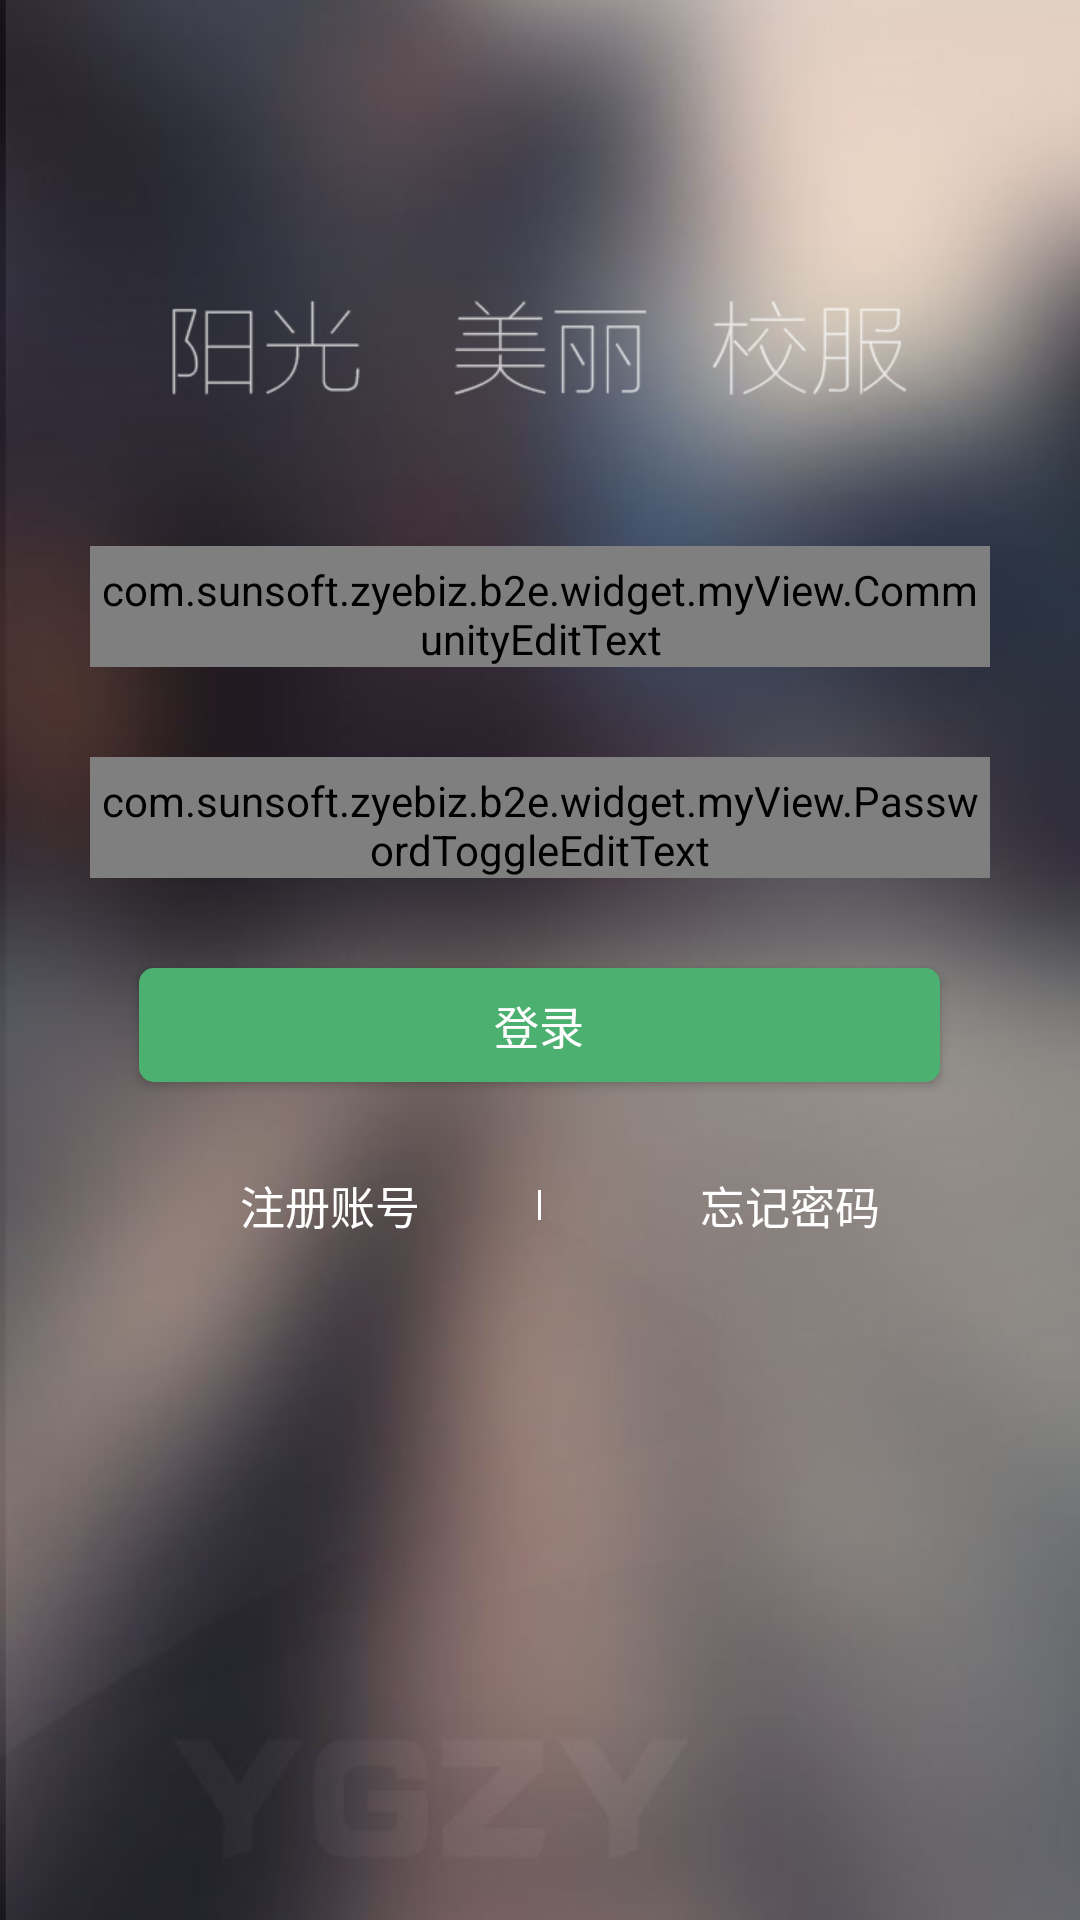

This screen was rendered from an Android layout file. Write that file and the resources it references.
<!-- AndroidManifest.xml: application theme AppTheme -->
<!-- res/layout/fragment_login.xml -->
<?xml version="1.0" encoding="utf-8"?>
<ScrollView xmlns:android="http://schemas.android.com/apk/res/android"
            android:id="@+id/login_root"
            android:layout_width="match_parent"
            android:layout_height="match_parent"
            android:background="@drawable/login_bg">

    <RelativeLayout
        android:layout_width="match_parent"
        android:layout_height="wrap_content"
        android:orientation="vertical">

        <LinearLayout
            android:id="@+id/slogan"
            android:layout_width="match_parent"
            android:layout_height="wrap_content"
            android:layout_alignParentLeft="true"
            android:layout_alignParentStart="true"
            android:layout_alignParentTop="true"
            android:layout_marginTop="@dimen/dimen_100"
            android:gravity="center">

            <TextView
                android:id="@+id/textView"
                android:layout_width="wrap_content"
                android:layout_height="wrap_content"
                android:background="@drawable/login_text_bg"/>
        </LinearLayout>

        <FrameLayout
            android:id="@+id/username_layout"
            android:layout_width="match_parent"
            android:layout_height="wrap_content"
            android:layout_alignParentLeft="true"
            android:layout_alignParentStart="true"
            android:layout_below="@id/slogan"
            android:layout_marginLeft="@dimen/dimen_30"
            android:layout_marginRight="@dimen/dimen_30"
            android:layout_marginTop="@dimen/dimen_50"
            android:focusable="true"
            android:focusableInTouchMode="true"
            android:gravity="center">

            <TextView
                android:layout_width="match_parent"
                android:layout_height="1dp"
                android:layout_marginTop="@dimen/dimen_33"
                android:background="#b0b0b0"/>

            <com.sunsoft.zyebiz.b2e.widget.myView.CommunityEditText
                android:id="@+id/username"
                android:layout_width="match_parent"
                android:layout_height="match_parent"
                android:background="@null"
                android:drawableLeft="@drawable/login_username"
                android:drawablePadding="20dp"
                android:drawableStart="@drawable/login_username"
                android:imeOptions="actionNext"
                android:hint="@string/login_name_hint"
                android:paddingLeft="@dimen/dimen_02"
                android:paddingRight="@dimen/dimen_02"
                android:paddingTop="@dimen/dimen_05"
                android:singleLine="true"
                android:nextFocusForward="@+id/edt_passwd"
                android:textColor="@color/white"
                android:textColorHint="@color/text_hint"
                android:textSize="15sp"/>
        </FrameLayout>

        <FrameLayout
            android:id="@+id/pwd_layout"
            android:layout_width="match_parent"
            android:layout_height="wrap_content"
            android:layout_alignParentLeft="true"
            android:layout_alignParentStart="true"
            android:layout_below="@id/username_layout"
            android:layout_marginLeft="@dimen/dimen_30"
            android:layout_marginRight="@dimen/dimen_30"
            android:layout_marginTop="@dimen/dimen_30"
            android:focusable="true"
            android:focusableInTouchMode="true"
            android:gravity="center">


            <TextView
                android:layout_width="match_parent"
                android:layout_height="1dp"
                android:layout_marginTop="@dimen/dimen_33"
                android:background="#b0b0b0"
                />

            <com.sunsoft.zyebiz.b2e.widget.myView.PasswordToggleEditText
                android:id="@+id/edt_passwd"
                android:layout_width="match_parent"
                android:layout_height="match_parent"
                android:background="@null"
                android:drawableLeft="@drawable/login_userpas"
                android:drawablePadding="20dp"
                android:drawableStart="@drawable/login_userpas"
                android:gravity="center_vertical"
                android:hint="@string/login_phone_hint"
                android:imeOptions="actionDone"
                android:inputType="textPassword"
                android:paddingLeft="@dimen/dimen_02"
                android:paddingRight="@dimen/dimen_02"
                android:paddingTop="@dimen/dimen_05"
                android:singleLine="true"
                android:textColor="@color/white"
                android:textColorHint="@color/text_hint"
                android:textSize="15sp"/>
        </FrameLayout>
        
        
        
        
        
        
        
        
        
        


        
        <RelativeLayout
            android:id="@+id/login_rl_checknum"
            android:layout_width="fill_parent"
            android:layout_height="@dimen/dimen_20"
            android:layout_alignEnd="@id/pwd_layout"
            android:layout_alignLeft="@id/pwd_layout"
            android:layout_alignRight="@id/pwd_layout"
            android:layout_alignStart="@id/pwd_layout"
            android:layout_below="@id/pwd_layout"
            android:layout_marginTop="@dimen/dimen_25"
            android:focusable="true"
            android:focusableInTouchMode="true"
            android:visibility="gone">

            <TextView
                android:id="@+id/login_tv_checknum"
                android:layout_width="wrap_content"
                android:layout_height="match_parent"
                android:gravity="bottom"
                android:text="@string/verification_code"
                android:textColor="@color/white"
                android:textSize="@dimen/dimen_15"
                />


            <EditText
                android:id="@+id/login_et_checknum"
                android:layout_width="@dimen/dimen_90"
                android:layout_height="wrap_content"
                android:layout_marginLeft="@dimen/dimen_10"
                android:layout_marginRight="@dimen/dimen_10"
                android:layout_toRightOf="@id/login_tv_checknum"
                android:background="@null"
                android:drawableBottom="@drawable/login_checknum_et"
                android:gravity="center"
                android:hint="@string/hint_verification_code"
                android:inputType="number"
                android:longClickable="false"
                android:maxLength="4"
                android:maxLines="1"
                android:textColor="@color/white"
                android:textColorHint="@color/common_text_hint"
                android:textSize="@dimen/dimen_15"
                />

            <Button
                android:id="@+id/login_bt_change"
                android:layout_width="wrap_content"
                android:layout_height="wrap_content"
                android:layout_alignParentEnd="true"
                android:layout_alignParentRight="true"
                android:layout_centerVertical="true"
                android:background="@null"
                android:text="@string/for_one"
                android:textColor="@color/common_text_hint"
                android:textSize="@dimen/dimen_15"/>

            <ImageView
                android:id="@+id/login_iv_checknum"
                android:layout_width="@dimen/dimen_60"
                android:layout_height="@dimen/dimen_25"
                android:layout_alignParentTop="true"
                android:layout_toLeftOf="@id/login_bt_change"
                android:layout_toStartOf="@id/login_bt_change"
                android:contentDescription="@string/img_description"
                android:scaleType="fitXY"/>
        </RelativeLayout>

        <Button
            android:id="@+id/tv_login"
            android:layout_width="@dimen/dimen_267"
            android:layout_height="@dimen/dimen_38"
            android:layout_below="@id/login_rl_checknum"
            android:layout_centerHorizontal="true"
            android:layout_marginTop="@dimen/dimen_30"
            android:background="@drawable/shape_login_selector"
            android:gravity="center"
            android:text="@string/login"
            android:textColor="@color/text_white"
            android:textSize="@dimen/size_15"/>

        
        <RelativeLayout
            android:id="@+id/switch_type"
            android:layout_width="match_parent"
            android:layout_height="wrap_content"
            android:layout_alignParentLeft="true"
            android:layout_alignParentStart="true"
            android:layout_below="@id/tv_login"
            android:layout_marginTop="@dimen/dimen_10"
            android:padding="@dimen/dimen_05">

            <View
                android:id="@+id/center"
                android:layout_width="1dp"
                android:layout_height="10dp"
                android:layout_centerInParent="true"
                android:background="@color/text_white"

                />

            <TextView
                android:id="@+id/tv_register"
                android:layout_width="wrap_content"
                android:layout_height="match_parent"
                android:layout_alignParentLeft="true"
                android:layout_alignParentStart="true"
                android:layout_alignParentTop="true"
                android:layout_marginLeft="60dp"
                android:layout_marginStart="60dp"
                android:padding="@dimen/dimen_15"
                android:text="@string/register_account"
                android:textColor="@color/text_white"
                android:textSize="@dimen/size_15"/>

            <TextView
                android:id="@+id/forget_pas"
                android:layout_width="wrap_content"
                android:layout_height="match_parent"
                android:layout_marginLeft="38dp"
                android:layout_marginStart="38dp"
                android:padding="@dimen/dimen_15"
                android:text="@string/forget_psd"
                android:textColor="@color/text_white"
                android:textSize="@dimen/size_15"
                android:layout_alignParentTop="true"
                android:layout_toRightOf="@+id/center"
                android:layout_toEndOf="@+id/center"/>
        </RelativeLayout>
    </RelativeLayout>
</ScrollView>
<!-- resources referenced by this layout -->
<resources>
  <color name="common_text_hint">#bebebe</color>
  <color name="text_hint">#b8b7b8</color>
  <color name="text_white">#fffeff</color>
  <color name="white">#FFFFFF</color>
  <dimen name="dimen_02">2dp</dimen>
  <dimen name="dimen_05">5dp</dimen>
  <dimen name="dimen_10">10dp</dimen>
  <dimen name="dimen_100">100dp</dimen>
  <dimen name="dimen_15">15dp</dimen>
  <dimen name="dimen_20">20dp</dimen>
  <dimen name="dimen_25">25dp</dimen>
  <dimen name="dimen_267">267dp</dimen>
  <dimen name="dimen_30">30dp</dimen>
  <dimen name="dimen_33">33dp</dimen>
  <dimen name="dimen_38">38dp</dimen>
  <dimen name="dimen_50">50dp</dimen>
  <dimen name="dimen_60">60dp</dimen>
  <dimen name="dimen_90">90dp</dimen>
  <dimen name="size_15">15dp</dimen>
  <!-- drawable auxiliary_view_normal: png bitmap (drawable-xhdpi, 3857 bytes) -->
  <!-- drawable login_bg: jpg bitmap (drawable-xhdpi, 24010 bytes) -->
  <!-- drawable login_checknum_et (drawable) -->
  <?xml version="1.0" encoding="utf-8"?>
  <selector xmlns:android="http://schemas.android.com/apk/res/android" >
      <item android:drawable="@drawable/login_checknum_et_click" android:state_checked="true"/>
      <item android:drawable="@drawable/login_checknum_et_normal"/>
  
  </selector>
  <!-- drawable login_text_bg: png bitmap (drawable-xhdpi, 6821 bytes) -->
  <!-- drawable login_username: png bitmap (drawable-xhdpi, 4530 bytes) -->
  <!-- drawable login_userpas: png bitmap (drawable-xhdpi, 3534 bytes) -->
  <!-- drawable shape_login_selector (drawable) -->
  <?xml version="1.0" encoding="utf-8"?>
  <selector xmlns:android="http://schemas.android.com/apk/res/android">
      <item android:state_pressed="true" >
  		<shape >
  		    <solid android:color="@color/color_2AAC62" />
  		    <corners android:radius="5dp"/>
  		</shape>
  	</item>
  	
  	<item android:state_selected="true" >
  		<shape >
  		    <solid android:color="@color/color_2AAC62" />
  		    <corners android:radius="5dp"/>
  		</shape>
  	</item>
  	
  	<item >
  		<shape >
  		    <solid android:color="@color/color_2AAC62" />
  		    <corners android:radius="5dp"/>
  		</shape>
  	</item>
  
  </selector>
  <string name="for_one">换一张</string>
  <string name="forget_psd">忘记密码</string>
  <string name="hint_verification_code">请输入验证码</string>
  <string name="img_description">图片内容描述</string>
  <string name="login">登录</string>
  <string name="login_name_hint">请输入账号</string>
  <string name="login_phone_hint">请输入密码</string>
  <string name="register_account">注册账号</string>
  <string name="verification_code">验证码</string>
  <style name="AppTheme" parent="Theme.AppCompat.Light.NoActionBar">
          
          <item name="colorPrimary">@color/colorPrimaryDark</item>
          
          <item name="colorPrimaryDark">@color/titlebar_bg</item>
          
          <item name="android:windowBackground">@null</item>
          <item name="colorAccent">@color/colorAccent</item>
      </style>
  <!-- drawable login_checknum_et_click: png bitmap (drawable-xhdpi, 2798 bytes) -->
  <color name="color_2AAC62">#4cb070</color>
  <color name="colorPrimaryDark">#24cf5f</color>
  <color name="titlebar_bg">#4CB050</color>
  <color name="colorAccent">#FF4081</color>
</resources>
